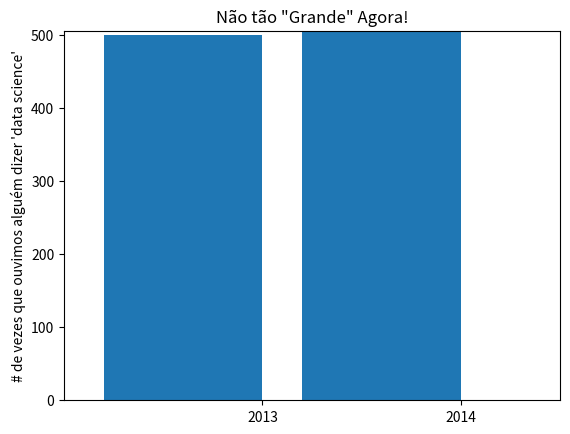

Write the Python code that produced this figure.
from matplotlib import pyplot as plt

mentions = [500, 505]
years = [2013, 2014]

plt.bar([2012.6, 2013.6], mentions, 0.8)
plt.xticks(years)
plt.ylabel("# de vezes que ouvimos alguém dizer 'data science'")
plt.ticklabel_format(useOffset=False)
# plt.axis([2012, 2014.5, 499, 506])  # y indo de 499 até 506 engana a visualização, sendo correto iniciar de 0
# plt.title("Olhe o \"Grande\" Aumento!")

# Forma correta
plt.axis([2012, 2014.5, 0, 506])  # y indo de 0 até 506, sendo correto iniciar de 0
plt.title("Não tão \"Grande\" Agora!")

plt.show()
